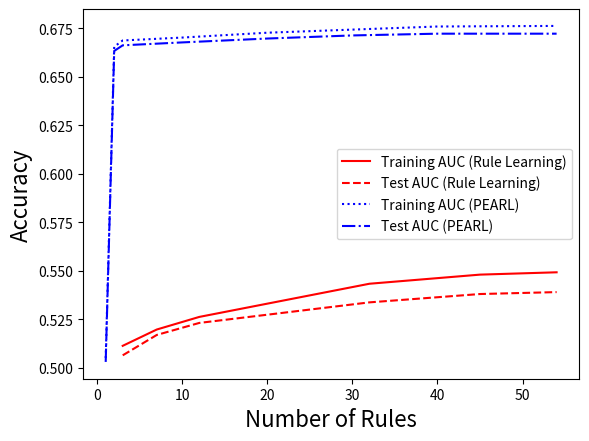

This figure's Python source: (Note: this script raises an exception after producing the figure.)
import matplotlib 
import numpy as np
import matplotlib.pyplot as plt


## pure rule learning
rule_num = [3, 7, 12, 32, 45, 54]
train_auc = [0.5113, 0.5197, 0.5262, 0.5433, 0.5480, 0.5492]
test_auc = [0.5064, 0.5169, 0.5231, 0.5337, 0.5380, 0.53899]

## prototype learning
rule_num2 = [1, 2, 3, 10, 20, 30, 40, 54]
train_auc2 = [0.505, 0.6655, 0.6687, 0.6702, 0.6727, 0.6743, 0.6759, 0.6762]
test_auc2 = [0.503 , 0.6633, 0.6662, 0.6677, 0.6697, 0.6713, 0.6722, 0.6722]

plt.plot(rule_num, train_auc, 'r-', label = 'Training AUC (Rule Learning)')
plt.plot(rule_num, test_auc, 'r--', label = 'Test AUC (Rule Learning)')

plt.plot(rule_num2, train_auc2, 'b:', label = 'Training AUC (PEARL)')
plt.plot(rule_num2, test_auc2, 'b-.', label = 'Test AUC (PEARL)')

plt.xlabel('Number of Rules', fontsize = 16)
plt.ylabel('Accuracy', fontsize = 16)
plt.legend()

#plt.show()
plt.savefig('./results/tradeoff.png')





